The GitHub repository AnirudhTantry/GlaucomaDetector contains a labelled image folder "AUGMENTED_DATASET" with 2 categories: abnormal, normal. Examples follow, each with its label.

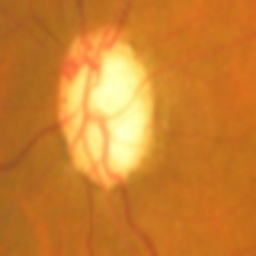
Label: abnormal

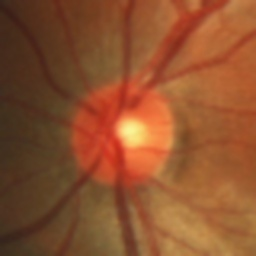
Label: normal

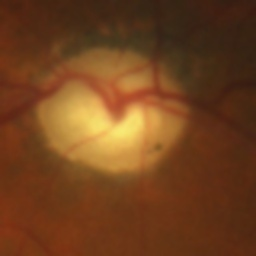
Label: abnormal

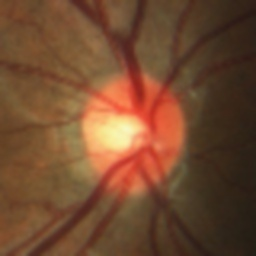
Label: normal

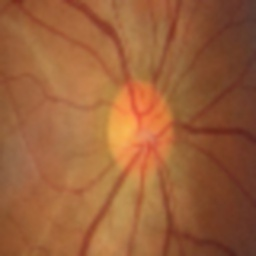
Label: abnormal

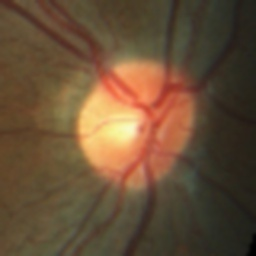
Label: normal
